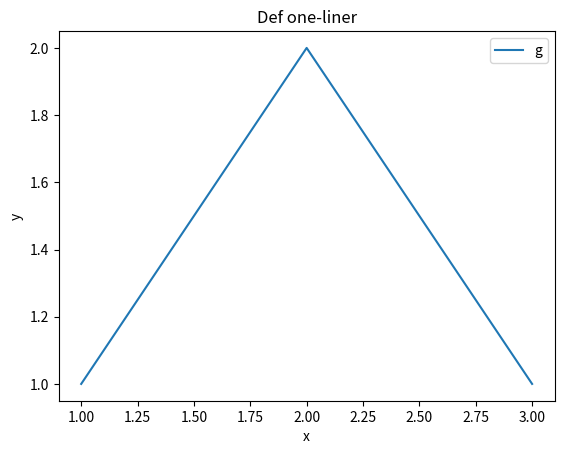

Recreate this plot in Python.
import matplotlib.pyplot as plt


def save(f, name): f.savefig(name, dpi=100)


fig, ax = plt.subplots(figsize=(6.4, 4.8))
ax.plot([1, 2, 3], [1, 2, 1], label="g")
ax.set_xlabel("x")
ax.set_ylabel("y")
ax.set_title("Def one-liner")
ax.legend()
save(fig, "d.png")
